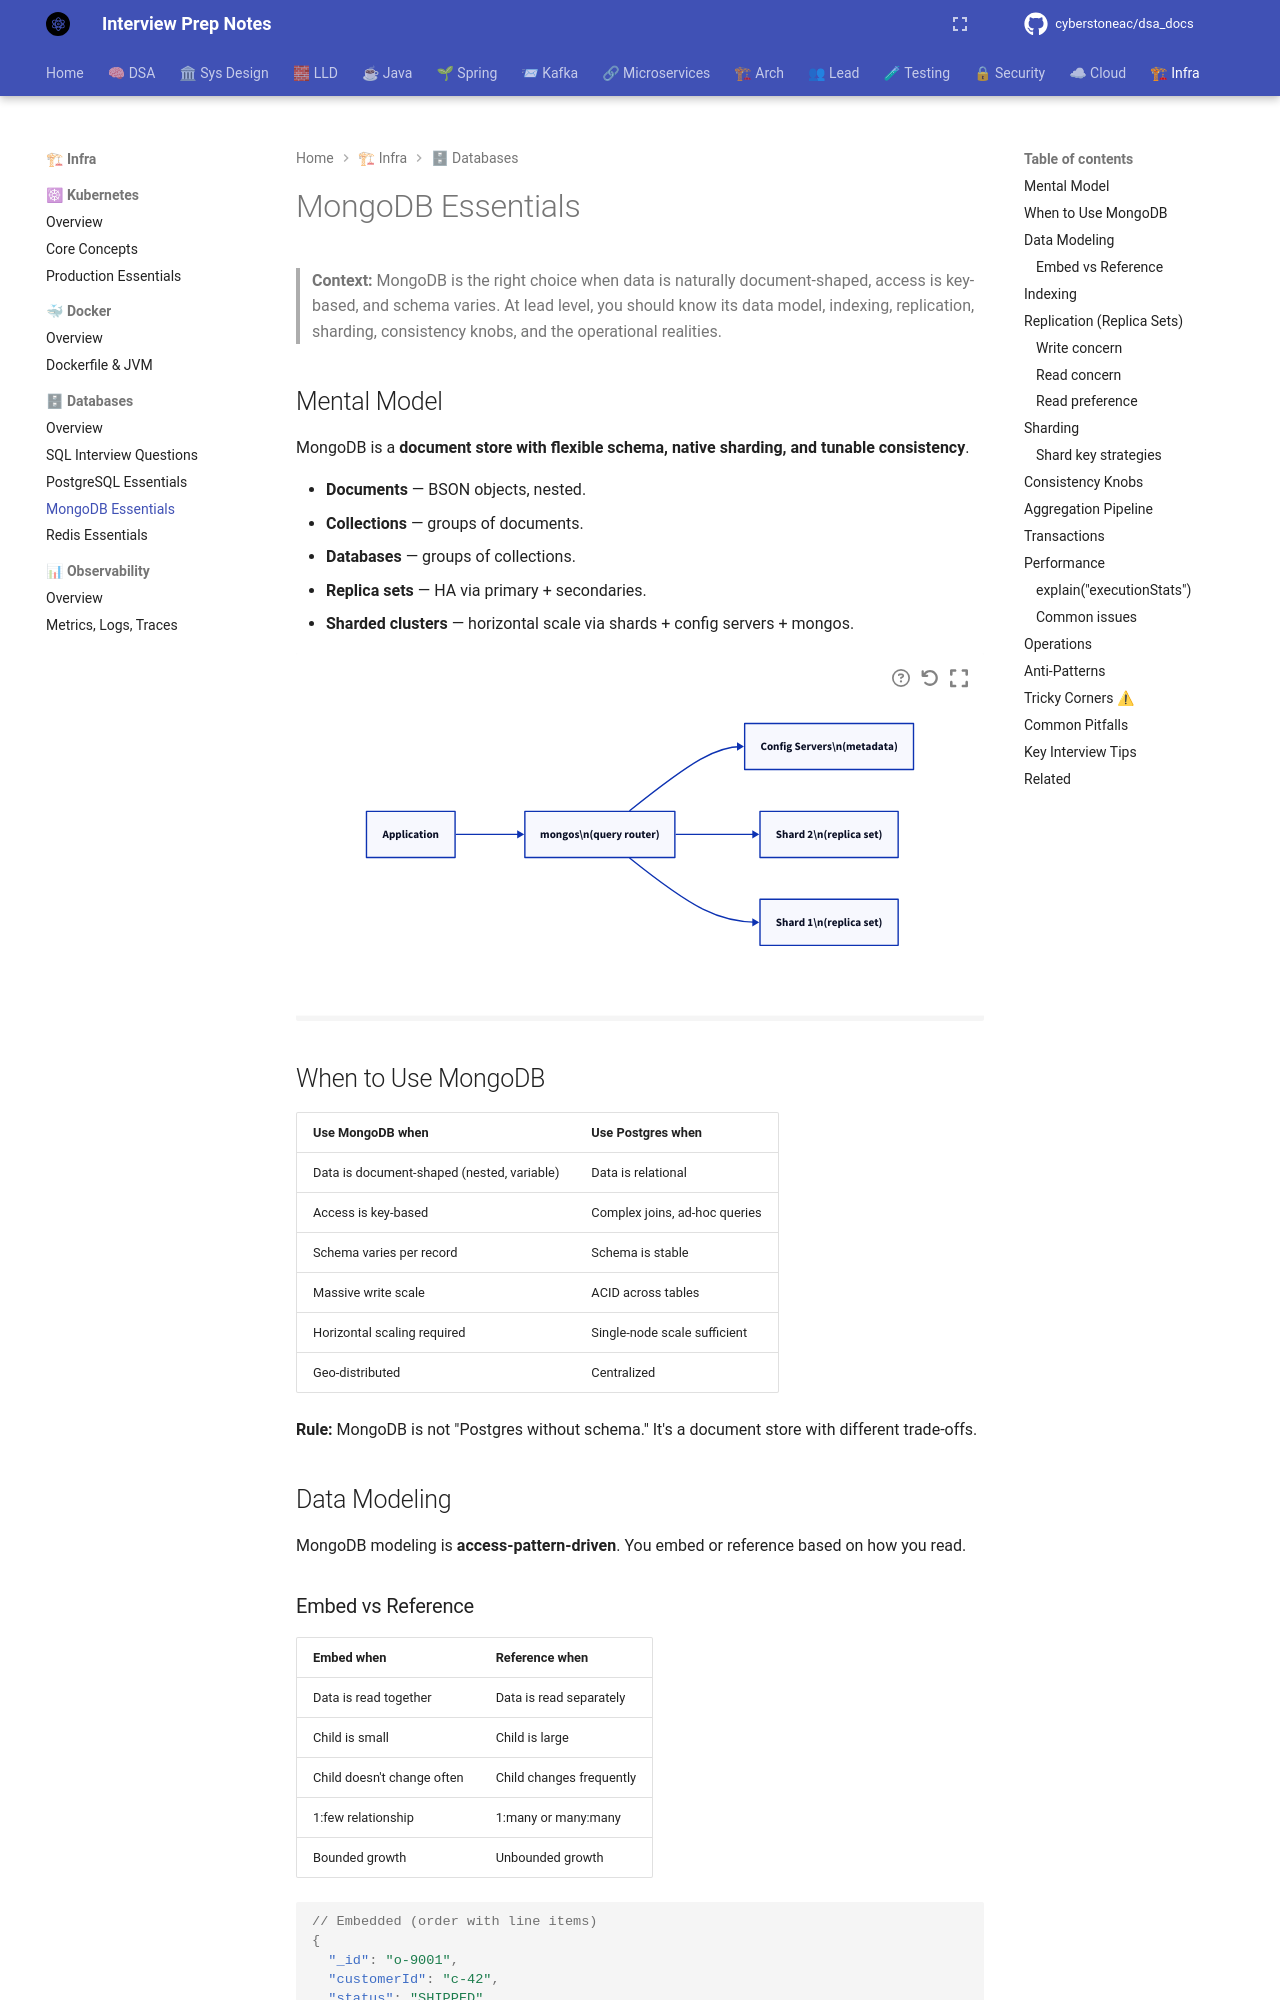

repository: cyberstoneac/dsa_docs · page: databases/mongodb-essentials/index.html · generator: mkdocs

# MongoDB Essentials

> **Context:** MongoDB is the right choice when data is naturally document-shaped, access is key-based, and schema varies. At lead level, you should know its data model, indexing, replication, sharding, consistency knobs, and the operational realities.

## Mental Model

MongoDB is a **document store with flexible schema, native sharding, and tunable consistency**.



- **Documents** — BSON objects, nested.
- **Collections** — groups of documents.
- **Databases** — groups of collections.
- **Replica sets** — HA via primary + secondaries.
- **Sharded clusters** — horizontal scale via shards + config servers + mongos.

```d2
direction: right

app: Application
mongos: "mongos\\n(query router)"
shard1: "Shard 1\\n(replica set)"
shard2: "Shard 2\\n(replica set)"
config: "Config Servers\\n(metadata)"

app -> mongos
mongos -> shard1
mongos -> shard2
mongos -> config
```

## When to Use MongoDB

| Use MongoDB when | Use Postgres when |
|---|---|
| Data is document-shaped (nested, variable) | Data is relational |
| Access is key-based | Complex joins, ad-hoc queries |
| Schema varies per record | Schema is stable |
| Massive write scale | ACID across tables |
| Horizontal scaling required | Single-node scale sufficient |
| Geo-distributed | Centralized |

**Rule:** MongoDB is not "Postgres without schema." It's a document store with different trade-offs.

## Data Modeling

MongoDB modeling is **access-pattern-driven**. You embed or reference based on how you read.
